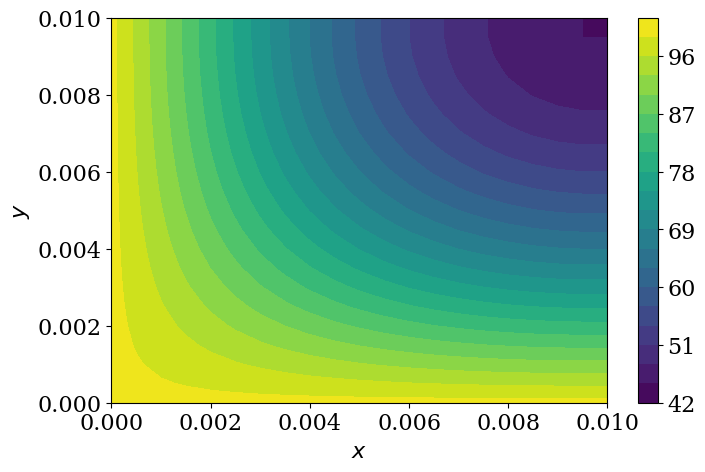

Generate this figure with matplotlib:
import numpy as np
import matplotlib.pyplot as plt

from matplotlib import rcParams, cm
rcParams['font.family'] = 'serif'
rcParams['font.size'] = 16


def ftcs(T, nt, alpha, dt, dx, dy):
    j_mid = int((np.shape(T)[0]) / 2)  # row number
    i_mid = int((np.shape(T)[1]) / 2)  # column number

    for n in range(nt):
        Tn = T.copy()

        T[1: -1, 1: -1] = (Tn[1:-1, 1:-1] + alpha *
                           (dt / dy**2 * (Tn[2:, 1:-1] - 2 * Tn[1:-1, 1:-1] +
                                          Tn[:-2, 1:-1]) + \
                            dt / dx**2 * (Tn[1:-1, 2:] - 2 * Tn[1:-1, 1:-1] + \
                                          Tn[1:-1, :-2])))

        # Enforce Neumann BCs
        T[-1, :] = T[-2, :]
        T[:, -1] = T[:, -2]

        # Check if we reached T = 70ºC
        if T[j_mid, i_mid] >= 70:
            print("Center of plate reached 70ºC at time {0:.2f}s.".format(dt *
                                                                           n))
            break

    if T[j_mid, i_mid] < 70:
        print("Center has not reached 70ºC yet, it is only {0:.2f}ºC.".format(
            T[j_mid, i_mid]))

    return T


L = 1.0e-2
H = 1.0e-2

nx = 21
ny = 21
nt = 500

dx = L / (nx - 1)
dy = H / (ny - 1)

x = np.linspace(0, L, nx)
y = np.linspace(0, H, ny)

alpha = 1e-4

Ti = np.ones((ny, nx)) * 20
Ti[0, :] = 100
Ti[:, 0] = 100

# Time step
sigma = 0.25
dt = sigma * min(dx, dy)**2 / alpha
T = ftcs(Ti.copy(), nt, alpha, dt, dx, dy)

# Visualization
plt.figure(figsize=(8, 5))
plt.contourf(x, y, T, 20, cmap=cm.viridis)
plt.xlabel('$x$')
plt.ylabel('$y$')
plt.colorbar()

plt.show()
